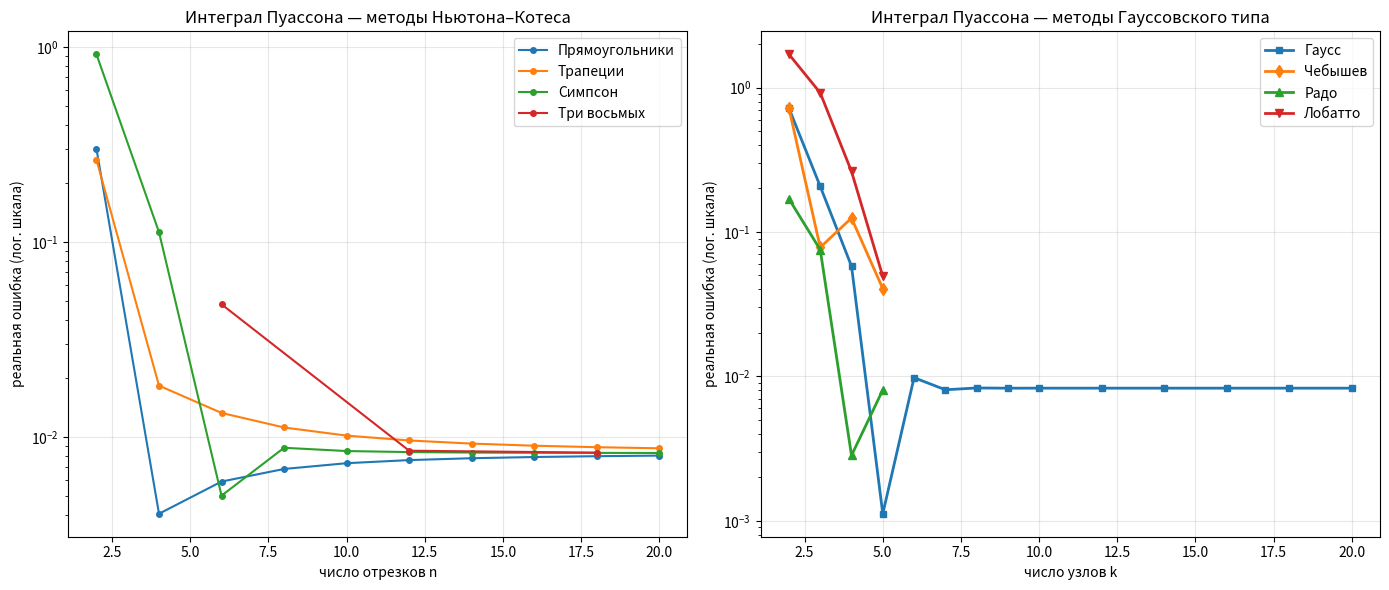
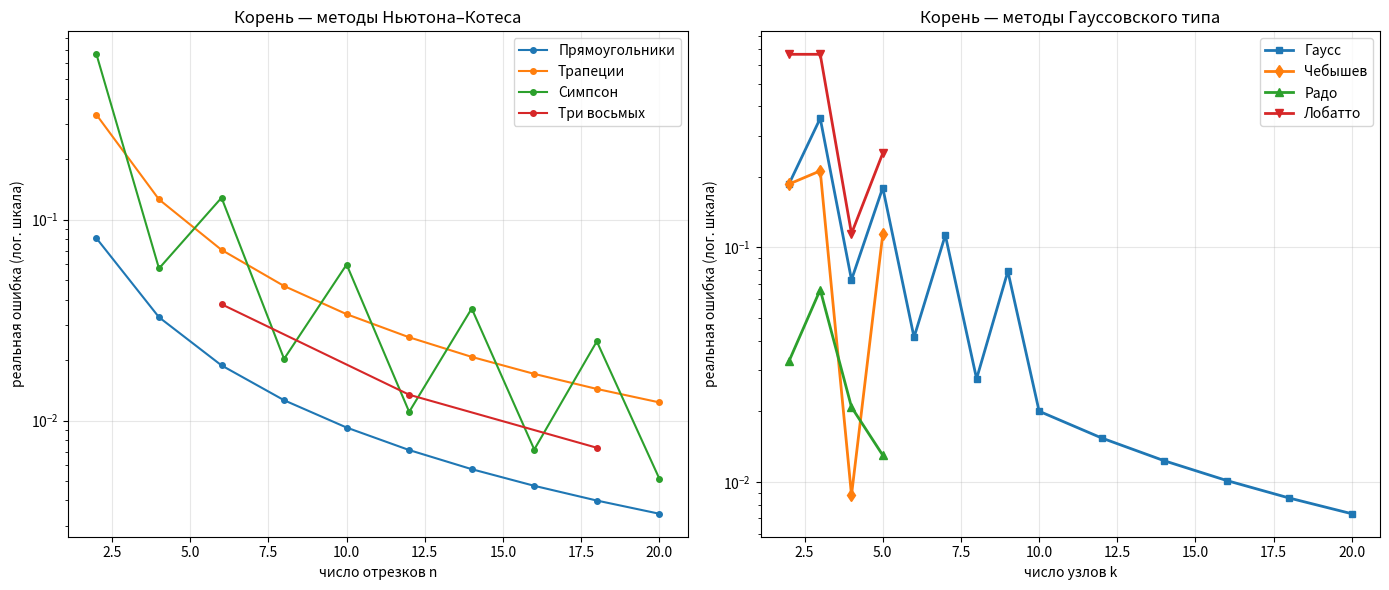

The matplotlib source for these figures, in order:
import math
import matplotlib.pyplot as plt
import numpy as np
from numpy.polynomial import legendre

# ПРОСТЕЙШИЕ ФУНКЦИИ

def rectangles(f, n, a, b):
    h = (b - a) / n
    result = 0
    for i in range(n):
        x_mid = a + (i + 0.5) * h
        result += f(x_mid)
    return h * result


def trapezoid(f, n, a, b):
    h = (b - a) / n
    x = [a + i * h for i in range(n + 1)]
    y = [f(xi) for xi in x]
    return h * ((y[0] + y[-1]) / 2 + sum(y[1:-1]))


def simpson(f, n, a, b):
    if n % 2 != 0:
        n += 1  # чтобы точно было четным
    h = (b - a) / n
    x = [a + i * h for i in range(n + 1)]
    y = [f(xi) for xi in x]
    return h / 3 * (y[0] + y[-1] + 4 * sum(y[1:-1:2]) + 2 * sum(y[2:-1:2]))


def three_eighths(f, n, a, b):
    if n % 3 != 0:
        n = ((n + 2) // 3) * 3  # чтобы точно было кратным 3
    h = (b - a) / n
    result = 0
    for i in range(0, n, 3):
        x0 = a + i * h
        x1 = a + (i + 1) * h
        x2 = a + (i + 2) * h
        x3 = a + (i + 3) * h
        result += (3 * h / 8) * (f(x0) + 3 * f(x1) + 3 * f(x2) + f(x3))
    return result

# КВАДРАТУРНЫЕ ФОРМУЛЫ ГАУССОВСКОГО ТИПА

def gauss_quadrature_auto(f, n_nodes, a, b):
    """Гаусс для любого n_nodes (автоматические узлы и веса)"""
    nodes, weights = legendre.leggauss(n_nodes)
    mid = (a + b) / 2
    half_len = (b - a) / 2
    result = 0
    for ti, Ai in zip(nodes, weights):
        x = mid + half_len * ti
        result += Ai * f(x)
    return half_len * result


def chebyshev_quadrature(f, n_nodes, a, b):
    """Чебышев, n_nodes = 2,3,4,5 (все веса = 2/n)"""
    tables = {
        2: [-0.577350, 0.577350],
        3: [-0.707107, 0.0, 0.707107],
        4: [-0.794654, -0.187592, 0.187592, 0.794654],
        5: [-0.832497, -0.374541, 0.0, 0.374541, 0.832497],
    }
    if n_nodes not in tables:
        raise ValueError(f"Чебышев: n_nodes={n_nodes} не поддерживается")
    t = tables[n_nodes]
    A = [2.0 / n_nodes] * n_nodes
    mid = (a + b) / 2
    half_len = (b - a) / 2
    result = 0
    for ti, Ai in zip(t, A):
        x = mid + half_len * ti
        result += Ai * f(x)
    return half_len * result


def radau_quadrature(f, n_nodes, a, b):
    """Радо, n_nodes = 2,3,4,5 (фиксирован t = -1)"""
    # ВНИМАНИЕ: n_nodes здесь — общее число узлов (включая фиксированный)
    tables = {
        2: ([-1.0, 0.333333], [0.5, 1.5]),
        3: ([-1.0, -0.289898, 0.689898], [0.222222, 1.024972, 0.752806]),
        4: ([-1.0, -0.575319, 0.181066, 0.822824], [0.125, 0.657689, 0.776387, 0.440924]),
        5: ([-1.0, -0.802929, -0.390928, 0.124050, 0.603973, 0.920380],
            [0.055556, 0.319640, 0.485387, 0.520927, 0.416901, 0.201588]),
    }
    if n_nodes not in tables:
        raise ValueError(f"Радо: n_nodes={n_nodes} не поддерживается")
    t, A = tables[n_nodes]
    mid = (a + b) / 2
    half_len = (b - a) / 2
    result = 0
    for ti, Ai in zip(t, A):
        x = mid + half_len * ti
        result += Ai * f(x)
    return half_len * result


def lobatto_quadrature(f, n_nodes, a, b):
    """Лобатто, n_nodes = 2,3,4,5 (фиксированы t = -1 и t = 1)"""
    tables = {
        2: ([-1.0, 1.0], [1.0, 1.0]),
        3: ([-1.0, 0.0, 1.0], [1/3, 4/3, 1/3]),
        4: ([-1.0, -0.447214, 0.447214, 1.0], [1/6, 5/6, 5/6, 1/6]),
        5: ([-1.0, -0.654654, 0.0, 0.654654, 1.0],
            [0.1, 0.544444, 0.711111, 0.544444, 0.1]),
    }
    if n_nodes not in tables:
        raise ValueError(f"Лобатто: n_nodes={n_nodes} не поддерживается")
    t, A = tables[n_nodes]
    mid = (a + b) / 2
    half_len = (b - a) / 2
    result = 0
    for ti, Ai in zip(t, A):
        x = mid + half_len * ti
        result += Ai * f(x)
    return half_len * result

#ОШИБКА РУНГЕ

def runge_error(I_n, I_2n, p):
    return abs(I_n - I_2n) / (2 ** p - 1)

# ПОСЛЕДОВАТЕЛЬНО РАЗБИВАЕМ НА ВСЕ БОЛЬШЕЕ ЧИСЛО КУСКОВ

def adaptive_integrate(method, f, a, b, eps, p, method_name):
    n = 4
    max_iter = 20

    print(f"\nМетод: {method_name}")
    print(f"{'n':>5} {'h':>10} {'I':>12} {'error':>12}")

    for iteration in range(max_iter):
        h = (b - a) / n
        I_n = method(f, n, a, b)
        I_2n = method(f, 2 * n, a, b)

        error = runge_error(I_n, I_2n, p)

        print(f"{n:5d} {h:10.6f} {I_2n:12.8f} {error:12.2e}")

        if error < eps:
            print(f"Достигнута точность {eps} за {iteration + 1} итераций")
            return I_2n, n

        n *= 2

    print("Достигнуто максимальное число итераций")
    return I_2n, n


#ФУНКЦИИ КОТОРЫЕ ИНТЕГРИРУЕМ
def f_power(x):
    return x**2

def f_poisson(x):
    return math.exp(-x * x)

def f_abs(x):
    return abs(x)

def f_sqrt_abs(x):
    return math.sqrt(abs(x))

#НАЧАЛЬНЫЕ ДАННЫЕ ДЛЯ РАЗНЫХ ФУНКЦИЙ

test_tasks = {
    'x²': {
        'f': f_power,
        'a': 0, 'b': 1,
        'exact': 1/3,
        'note': 'Многочлен 2 степени'
    },
    'Интеграл Пуассона': {
        'f': f_poisson,
        'a': -2, 'b': 2,
        'exact': 1.77245,
        'note': 'Гладкая, неберущаяся'
    },
    'Корень': {
    'f': f_sqrt_abs,
    'a': -1, 'b': 1,
    'exact': 4/3,
    'note': 'Разрыв производной (корень)'
    }
}

#АНАЛИЗ

def analysis():
    print("\nВЛИЯНИЕ ТОЧНОСТИ НА ЧИСЛО РАЗБИЕНИЙ")
    print("-" * 50)

    f_test = f_poisson
    a, b = -2, 2
    eps_list = [1e-3, 1e-6, 1e-9]
    for task_name, task in test_tasks.items():
        print(f"\nФункция: {task_name} — {task['note']}")
        print(f"Отрезок [{task['a']}, {task['b']}]")
        print("-" * 60)
        print(f"{'Метод':<20} {'ε=1e-3':>12} {'ε=1e-6':>12} {'ε=1e-9':>12}")
        print("-" * 60)

        for method, p, name in methods:
            row = f"{name:<20}"
            for eps in eps_list:
                try:
                    _, n = adaptive_integrate(method, f_test, a, b, eps, p, name)
                    row += f"{n:12d}"
                except:
                    row += f"{'---':>12}"
            print(row)

    print("\n\nВЛИЯНИЕ ГЛАДКОСТИ ФУНКЦИИ НА ТОЧНОСТЬ")
    h_fixed = 0.1
    print(f"При фиксированном шаге h = {h_fixed}")

    print("\nФактическая погрешность для разных функций")
    print("=" * 70)
    print(f"{'Метод':<20} {'x²':>15} {'Пуассон':>15} {'√|x|':>15}")
    print("-" * 100)

    for method, p, name in methods:
        row = f"{name:<20}"
        for task_name, task in test_tasks.items():
            try:
                # Вычисляем n по h
                L = task['b'] - task['a']
                n = int(round(L / h_fixed))
                if n < 4:
                    n = 4

                # Корректировка n под метод
                if method == simpson and n % 2 != 0:
                    n += 1
                elif method == three_eighths and n % 3 != 0:
                    n = ((n + 2) // 3) * 3

                I = method(task['f'], n, task['a'], task['b'])
                error = abs(task['exact'] - I)
                row += f"{error:15.2e}"
            except:
                row += f"{'---':>15}"
        print(row)

    print("\n\nСРАВНЕНИЕ ТЕОРЕТИЧЕСКОЙ И ФАКТИЧЕСКОЙ ПОГРЕШНОСТИ")
    print("-" * 50)

    f_test = f_poisson
    a, b = -2, 2
    exact = 1.77245
    n_list = [4, 8, 16, 32, 64]

    print("\nПогрешность при разных n (интеграл Пуассона)")
    print("=" * 80)
    print(f"{'Метод':<20} {'n':>5} {'h':>10} {'Факт. ошибка':>15} {'Теор. оценка':>15}")
    print("-" * 80)

    for method, p, name in methods:
        errors = []
        h_values = []

        for n in n_list:
            try:
                if method == simpson and n % 2 != 0:
                    n_used = n + 1
                elif method == three_eighths and n % 3 != 0:
                    n_used = ((n + 2) // 3) * 3
                else:
                    n_used = n

                h = (b - a) / n_used
                I = method(f_test, n_used, a, b)
                actual_error = abs(exact - I)

                if p == 2:
                    theo_error = (b - a) / 12 * 2 * h ** 2
                else:
                    theo_error = (b - a) / 180 * 12 * h ** 4

                errors.append(actual_error)
                h_values.append(h)

                print(f"{name:<20} {n_used:5d} {h:10.6f} {actual_error:15.2e} {theo_error:15.2e}")

            except:
                print(f"{name:<20} {n:5d} {'---':>10} {'---':>15} {'---':>15}")


def analysis_new():
    print("\n" + "=" * 70)
    print("ЧИСЛЕННЫЙ АНАЛИЗ ДЛЯ МЕТОДОВ ГАУССОВСКОГО ТИПА")
    print("=" * 70)

    new_methods = [
        (gauss_quadrature_auto, "Гаусс (авто)"),
        (chebyshev_quadrature, "Чебышев"),
        (radau_quadrature, "Радо"),
        (lobatto_quadrature, "Лобатто"),
    ]

    k_values = [2, 3, 4, 5, 10, 15, 20]  # для Гаусса (авто)
    k_table = [2, 3, 4, 5]  # для табличных методов

    for task_name, task in test_tasks.items():
        print(f"\n{'=' * 70}")
        print(f"Функция: {task_name} — {task['note']}")
        print(f"Отрезок [{task['a']}, {task['b']}]")
        print(f"Точное значение: {task['exact']:.8f}")
        print("=" * 70)

        # Шапка таблицы
        print(f"{'Метод':<20} {'k':>5} {'Приближение':>15} {'Ошибка':>15}")
        print("-" * 60)

        for method, name in new_methods:
            # Определяем, какие k использовать для этого метода
            if name == "Гаусс (авто)":
                ks = k_values
            else:
                ks = k_table

            for k in ks:
                try:
                    I = method(task['f'], k, task['a'], task['b'])
                    error = abs(task['exact'] - I)
                    print(f"{name:<20} {k:5d} {I:15.8f} {error:15.2e}")
                except Exception as e:
                    print(f"{name:<20} {k:5d} {'---':>15} {'ошибка':>15}")
            print("-" * 60)

def plot_error():
    n_values = [4, 8, 16, 32, 64, 128, 256, 512]

    for task_name, task in test_tasks.items():
        plt.figure(figsize=(12, 8))

        for method, p, method_name in methods:
            errors = []
            valid_n = []

            for n in n_values:
                try:
                    # Корректировка n
                    if method == simpson and n % 2 != 0:
                        n_used = n + 1
                    elif method == three_eighths and n % 3 != 0:
                        n_used = ((n + 2) // 3) * 3
                    else:
                        n_used = n

                    I = method(task['f'], n_used, task['a'], task['b'])
                    error = abs(task['exact'] - I)

                    if error > 1e-16:
                        errors.append(error)
                        valid_n.append(n_used)

                except Exception as e:
                    print(f"Ошибка для {method_name} при n={n}: {e}")
                    continue

            if errors:
                plt.semilogy(valid_n, errors, 'o-', label=method_name,
                             linewidth=2, markersize=4)

        plt.xlabel('число разбиений n')
        plt.ylabel('фактическая погрешность (лог. шкала)')
        plt.title(task_name)
        plt.legend()
        plt.grid(True, alpha=0.3, which='both')
        plt.tight_layout()
        plt.savefig(f'error_plot_{task_name}.png', dpi=150, bbox_inches='tight')
        plt.show()


def plot_error_simple():
    # Диапазоны
    n_newton = [2, 4, 6, 8, 10, 12, 14, 16, 18, 20]
    n_gauss = [2, 3, 4, 5, 6, 7, 8, 9, 10, 12, 14, 16, 18, 20]
    n_table = [2, 3, 4, 5]

    methods_newton = [
        (rectangles, "Прямоугольники"),
        (trapezoid, "Трапеции"),
        (simpson, "Симпсон"),
        (three_eighths, "Три восьмых"),
    ]

    table_methods = [
        (chebyshev_quadrature, "Чебышев"),
        (radau_quadrature, "Радо"),
        (lobatto_quadrature, "Лобатто"),
    ]

    for task_name, task in test_tasks.items():
        if task_name == 'x²':
            continue

        fig, axes = plt.subplots(1, 2, figsize=(14, 6))

        # Левый график: Ньютон–Котес
        ax1 = axes[0]
        for method, name in methods_newton:
            errors = []
            xs = []
            for n in n_newton:
                try:
                    if method == simpson and n % 2 != 0:
                        continue
                    if method == three_eighths and n % 3 != 0:
                        continue
                    I = method(task['f'], n, task['a'], task['b'])
                    error = abs(task['exact'] - I)
                    if error > 1e-16:
                        errors.append(error)
                        xs.append(n)
                except:
                    continue
            if errors:
                ax1.semilogy(xs, errors, 'o-', label=name, linewidth=1.5, markersize=4)
        ax1.set_xlabel('число отрезков n')
        ax1.set_ylabel('реальная ошибка (лог. шкала)')
        ax1.set_title(f'{task_name} — методы Ньютона–Котеса')
        ax1.legend()
        ax1.grid(True, alpha=0.3)

        # Правый график: Гаусс, Чебышев, Радо, Лобатто
        ax2 = axes[1]

        # Гаусс (авто)
        errors = []
        xs = []
        for k in n_gauss:
            try:
                I = gauss_quadrature_auto(task['f'], k, task['a'], task['b'])
                error = abs(task['exact'] - I)
                if error > 1e-16:
                    errors.append(error)
                    xs.append(k)
            except:
                continue
        if errors:
            ax2.semilogy(xs, errors, 's-', label="Гаусс", linewidth=2, markersize=5)

        # Чебышев, Радо, Лобатто
        markers = ['d-', '^-', 'v-']
        for (method, name), marker in zip(table_methods, markers):
            errors = []
            xs = []
            for k in n_table:
                try:
                    I = method(task['f'], k, task['a'], task['b'])
                    error = abs(task['exact'] - I)
                    if error > 1e-16:
                        errors.append(error)
                        xs.append(k)
                except:
                    continue
            if errors:
                ax2.semilogy(xs, errors, marker, label=name, linewidth=2, markersize=6)

        ax2.set_xlabel('число узлов k')
        ax2.set_ylabel('реальная ошибка (лог. шкала)')
        ax2.set_title(f'{task_name} — методы Гауссовского типа')
        ax2.legend()
        ax2.grid(True, alpha=0.3)

        plt.tight_layout()
        plt.savefig(f'error_plot_split_{task_name}.png', dpi=150, bbox_inches='tight')
        plt.show()

methods = [
    (rectangles, 2, "Прямоугольники"),
    (trapezoid, 2, "Трапеции"),
    (simpson, 4, "Симпсон"),
    (three_eighths, 4, "Три восьмых")
]

analysis()
#plot_error()
plot_error_simple()
analysis_new()
